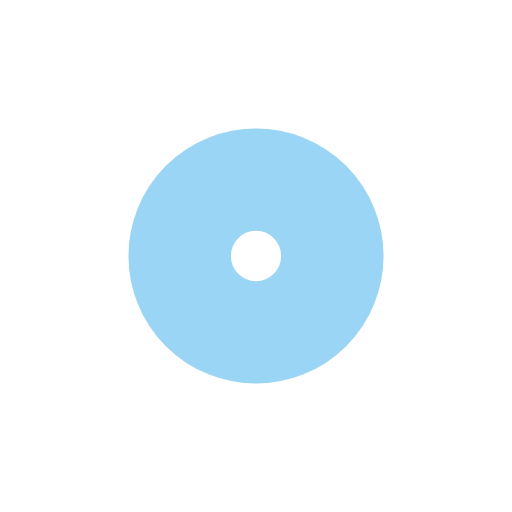
t = 0.00 s
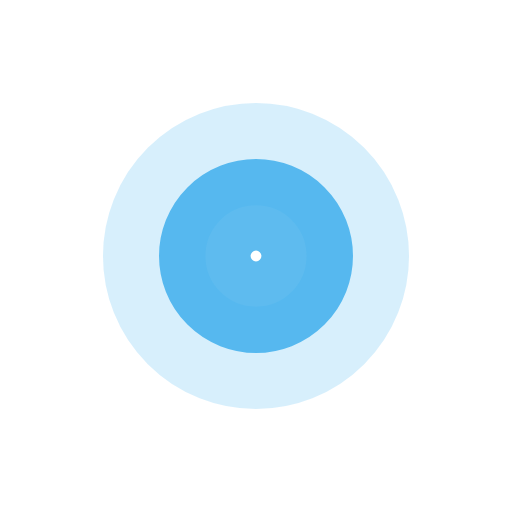
t = 0.25 s
t = 0.50 s: frame unchanged from t = 0.00 s, image omitted
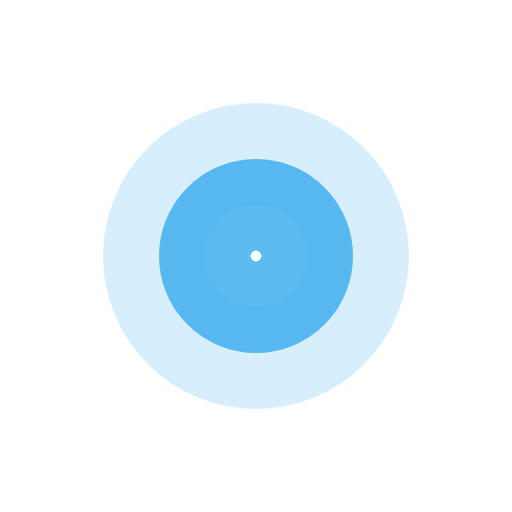
t = 0.75 s

The animated SVG that drew these frames (rendered in a browser with its animation timeline set to each time). Animation: 4 SMIL elements (animate=4); one cycle of 1.00 s, repeats indefinitely.

<?xml version="1.0" encoding="utf-8"?>
<svg xmlns="http://www.w3.org/2000/svg" xmlns:xlink="http://www.w3.org/1999/xlink" style="margin: auto; background: none; display: block; shape-rendering: auto;" width="1000px" height="100px" viewBox="0 0 100 100" preserveAspectRatio="xMidYMid">
<circle cx="50" cy="50" r="0" fill="none" stroke="#37abec" stroke-width="20">
  <animate attributeName="r" repeatCount="indefinite" dur="1s" values="0;23" keyTimes="0;1" keySplines="0 0.2 0.8 1" calcMode="spline" begin="0s"></animate>
  <animate attributeName="opacity" repeatCount="indefinite" dur="1s" values="1;0" keyTimes="0;1" keySplines="0.2 0 0.8 1" calcMode="spline" begin="0s"></animate>
</circle><circle cx="50" cy="50" r="0" fill="none" stroke="#37abec" stroke-width="20">
  <animate attributeName="r" repeatCount="indefinite" dur="1s" values="0;23" keyTimes="0;1" keySplines="0 0.2 0.8 1" calcMode="spline" begin="-0.5s"></animate>
  <animate attributeName="opacity" repeatCount="indefinite" dur="1s" values="1;0" keyTimes="0;1" keySplines="0.2 0 0.8 1" calcMode="spline" begin="-0.5s"></animate>
</circle>
<!-- [ldio] generated by https://loading.io/ --></svg>
